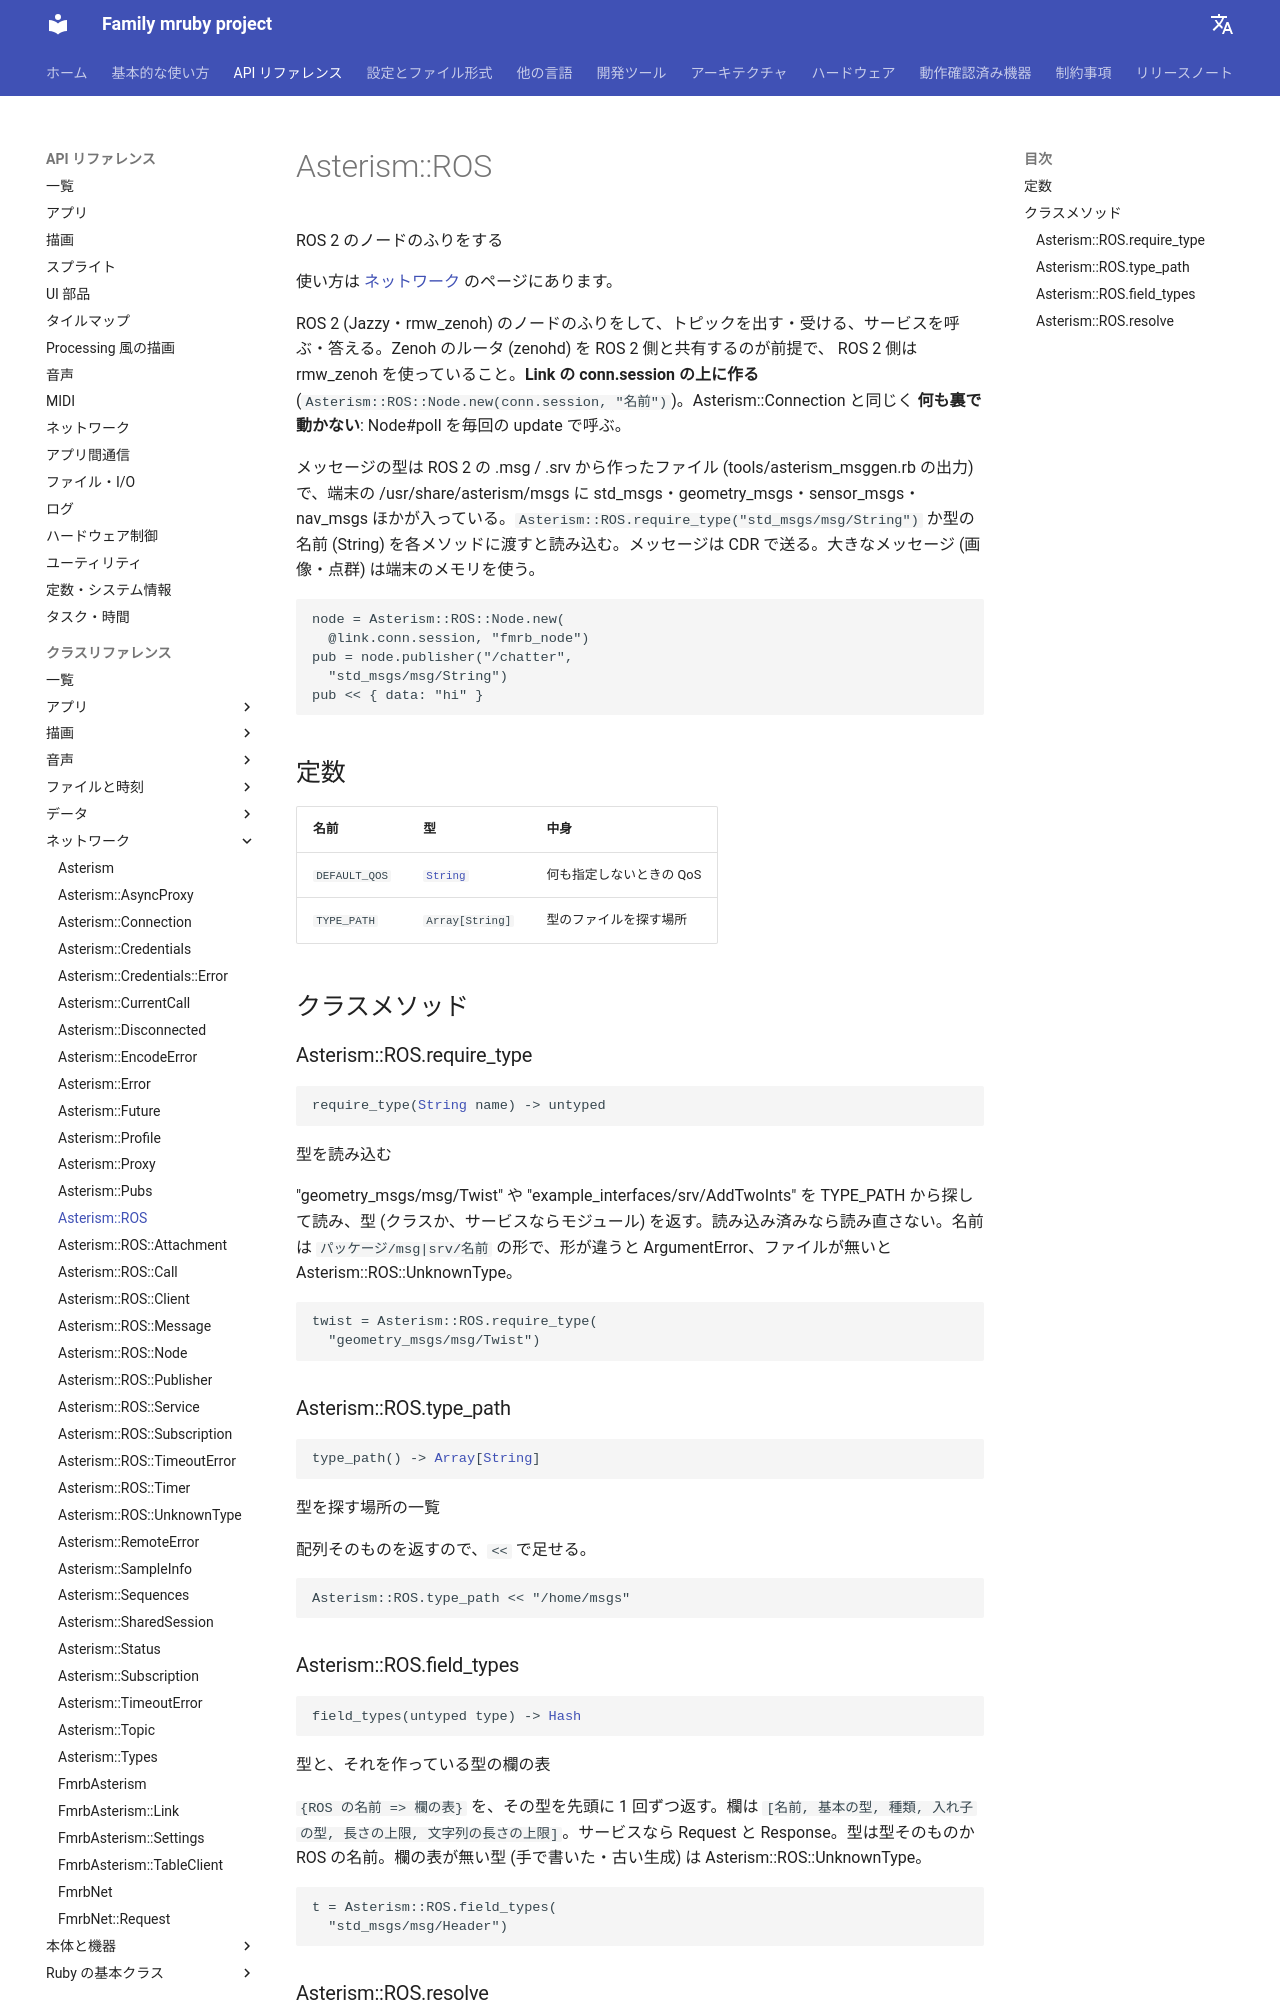

repository: family-mruby/family-mruby.github.io · page: ja/api/reference/Asterism__ROS/index.html · generator: mkdocs

# Asterism::ROS

Act as a ROS 2 node

How to use it: [Network](../network.md).

A bridge to ROS 2 (Jazzy, rmw_zenoh): make a node that publishes and
subscribes to topics and calls and serves services. It assumes the ROS 2
side shares the Zenoh router (zenohd) and uses rmw_zenoh.
**Build it on a Link's conn.session**
(`Asterism::ROS::Node.new(conn.session, "name")`). Like Asterism::Connection,
**nothing runs behind your back**: call Node#poll in every update.

Message types are files made from ROS 2 .msg / .srv files (the output
of tools/asterism_msggen.rb); /usr/share/asterism/msgs on the machine
holds std_msgs, geometry_msgs, sensor_msgs, nav_msgs and more. Give
`Asterism::ROS.require_type("std_msgs/msg/String")` or the type's name
(a String) to the methods and it is loaded. Messages travel as CDR. A
big message (an image, a point cloud) uses the machine's memory.
```ruby
node = Asterism::ROS::Node.new(
  @link.conn.session, "fmrb_node")
pub = node.publisher("/chatter",
  "std_msgs/msg/String")
pub << { data: "hi" }
```

## Constants

| Name | Type | What it is |
|---|---|---|
| <span class="fmrb-name">`DEFAULT_QOS`</span> | [`String`](String.md) | The default QoS |
| <span class="fmrb-name">`TYPE_PATH`</span> | `Array[String]` | Where require_type looks for generated types |

## Class methods

### Asterism::ROS.require_type

<pre class="fmrb-sig"><code>require_type(<a href="../String/">String</a> name) -&gt; untyped</code></pre>

Load a message or service type by its ROS name

Looks "geometry_msgs/msg/Twist" or "example_interfaces/srv/AddTwoInts"
up in TYPE_PATH, loads it and returns the type (a class, or for a
service a module). A type already loaded is not read again. The name
is `package/msg|srv/Name`: ArgumentError for another shape,
Asterism::ROS::UnknownType when there is no file.
```ruby
twist = Asterism::ROS.require_type(
  "geometry_msgs/msg/Twist")
```

### Asterism::ROS.type_path

<pre class="fmrb-sig"><code>type_path() -&gt; <a href="../Array/">Array</a>[<a href="../String/">String</a>]</code></pre>

The directories require_type searches

It returns the Array itself, so you can add a directory with `<<`.
```ruby
Asterism::ROS.type_path << "/home/msgs"
```
